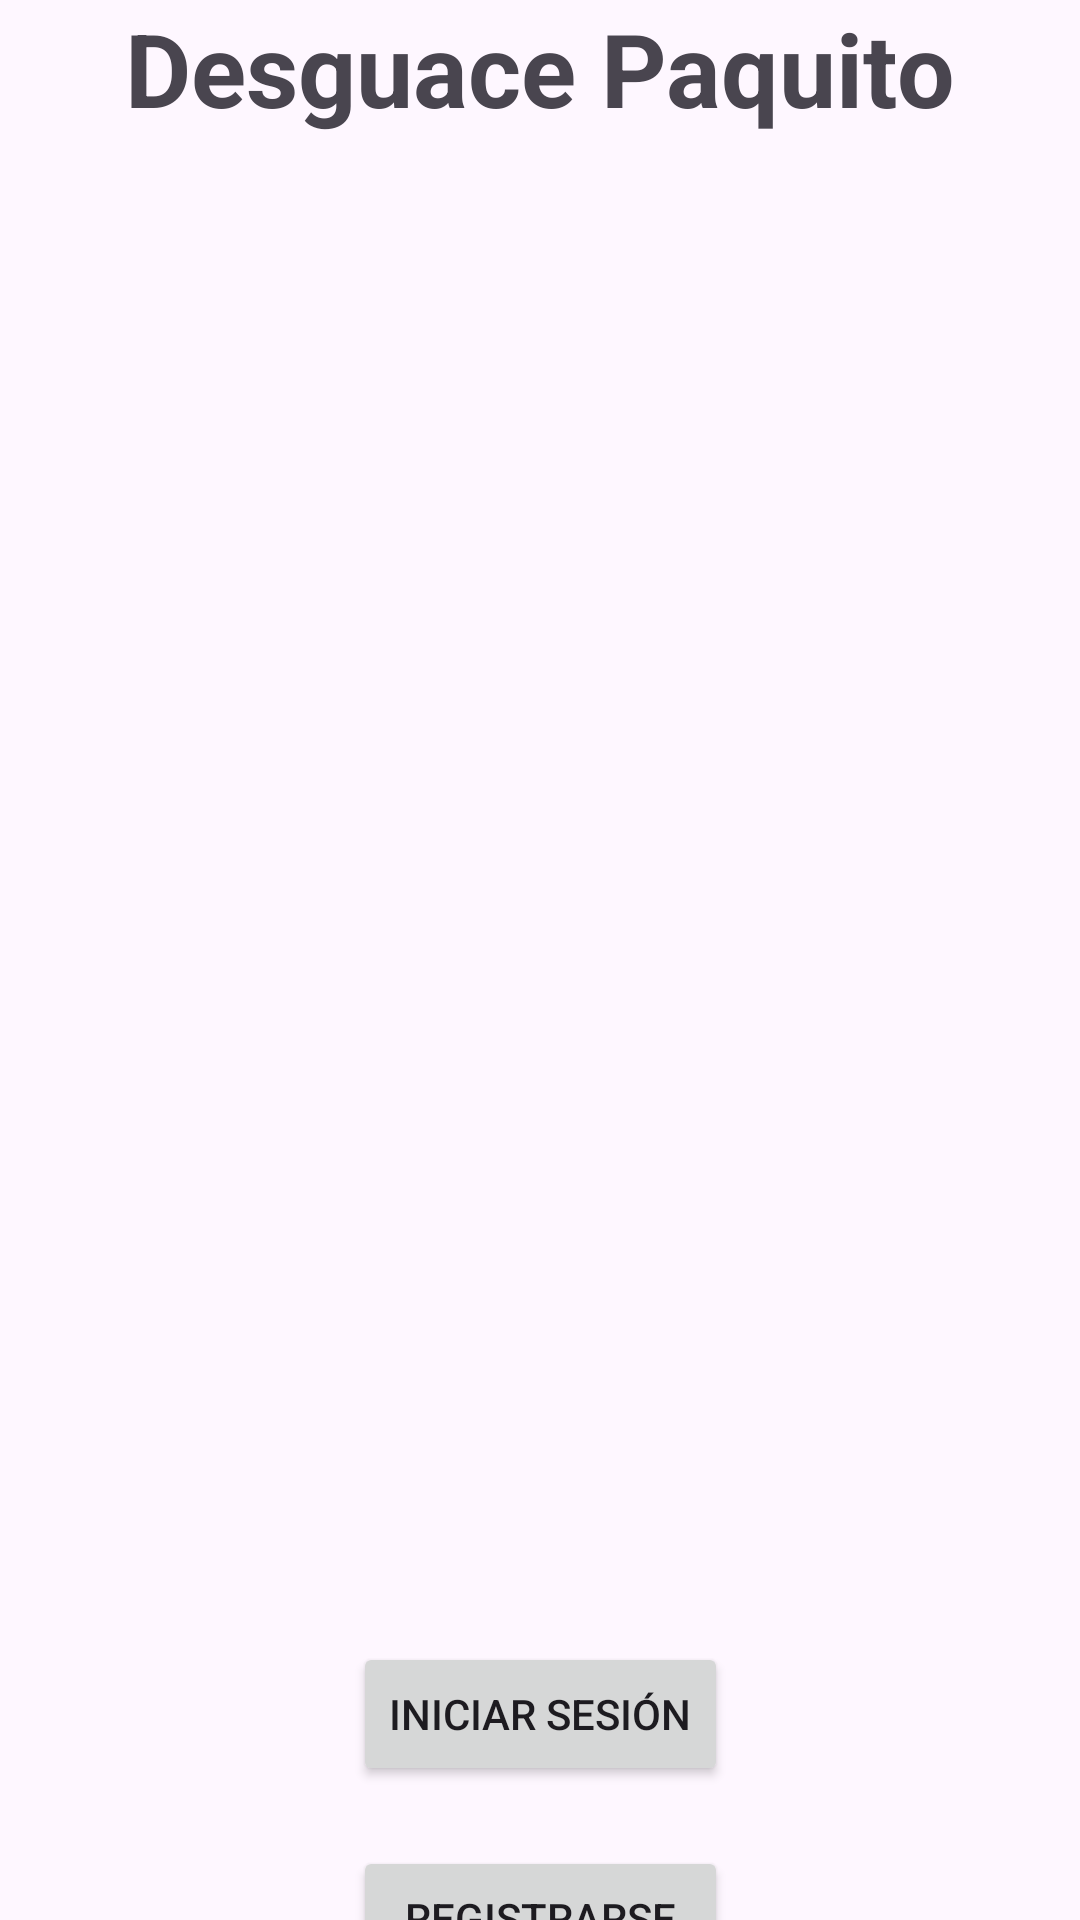

The Android layout XML behind this screen, and the referenced resources:
<!-- AndroidManifest.xml: application theme Theme.DesguacesPaquito -->
<!-- res/layout/activity_inicio.xml -->
<?xml version="1.0" encoding="utf-8"?>
<androidx.constraintlayout.widget.ConstraintLayout xmlns:android="http://schemas.android.com/apk/res/android"
    xmlns:app="http://schemas.android.com/apk/res-auto"
    xmlns:tools="http://schemas.android.com/tools"
    android:layout_width="match_parent"
    android:layout_height="match_parent"
    tools:context=".InicioActivity">

    <ImageView
        android:id="@+id/imageView3"
        android:layout_width="265dp"
        android:layout_height="357dp"
        android:layout_marginTop="10dp"
        app:layout_constraintEnd_toEndOf="parent"
        app:layout_constraintStart_toStartOf="parent"
        app:layout_constraintTop_toBottomOf="@+id/textView5"
        app:srcCompat="@drawable/_207514" />

    <Button
        android:id="@+id/login1Button"
        android:layout_width="wrap_content"
        android:layout_height="wrap_content"
        android:layout_marginTop="135dp"
        android:text="Iniciar sesión"
        app:layout_constraintEnd_toEndOf="parent"
        app:layout_constraintStart_toStartOf="parent"
        app:layout_constraintTop_toBottomOf="@+id/imageView3" />

    <Button
        android:id="@+id/register1Button"
        android:layout_width="0dp"
        android:layout_height="wrap_content"
        android:layout_marginTop="20dp"
        android:text="Registrarse"
        app:layout_constraintEnd_toEndOf="@+id/login1Button"
        app:layout_constraintStart_toStartOf="@+id/login1Button"
        app:layout_constraintTop_toBottomOf="@+id/login1Button" />

    <TextView
        android:id="@+id/textView5"
        android:layout_width="wrap_content"
        android:layout_height="wrap_content"
        android:text="Desguace Paquito"
        android:textSize="34sp"
        android:textStyle="bold"
        app:layout_constraintEnd_toEndOf="parent"
        app:layout_constraintStart_toStartOf="parent"
        app:layout_constraintTop_toTopOf="parent" />
</androidx.constraintlayout.widget.ConstraintLayout>
<!-- resources referenced by this layout -->
<resources>
  <style name="Theme.DesguacesPaquito" parent="Base.Theme.DesguacesPaquito" />
  <style name="Base.Theme.DesguacesPaquito" parent="Theme.Material3.DayNight.NoActionBar">
          
          
      </style>
</resources>
